Run: headless pygame with SDL's dummy video driver; simulated clock (each Clock.tick advances the game by its frame time, no real sleeping); random seed 0; keys injected as events and as key.get_pressed() state; mouse plan: one left click at the window centre at the start of phase 2, then a move to the lower-right quarter at the start of phase 3.
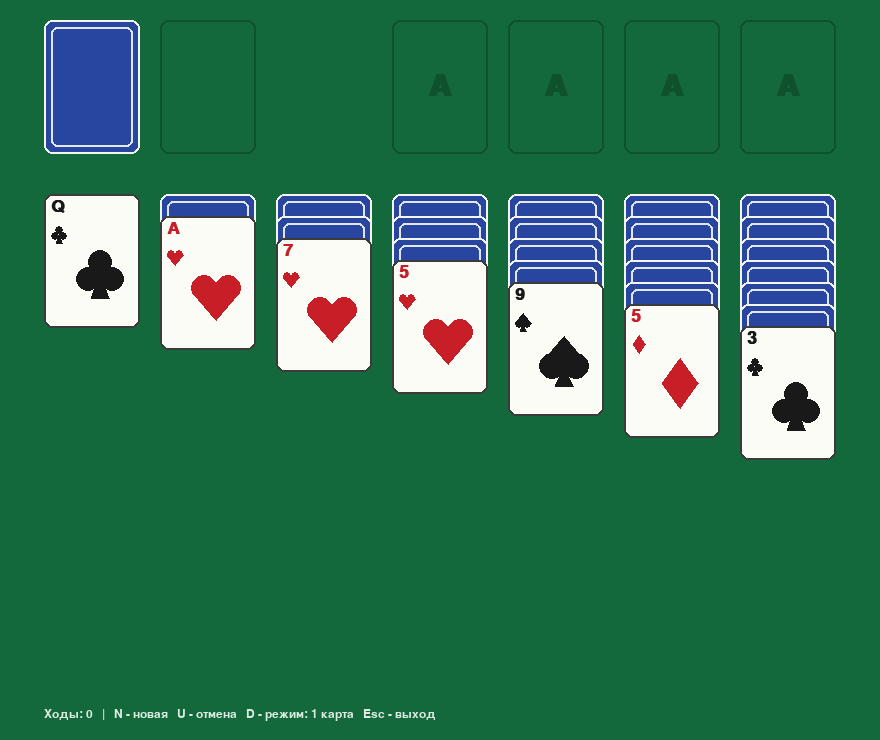
Frame 1 of 4 · flips 1–60 · no input
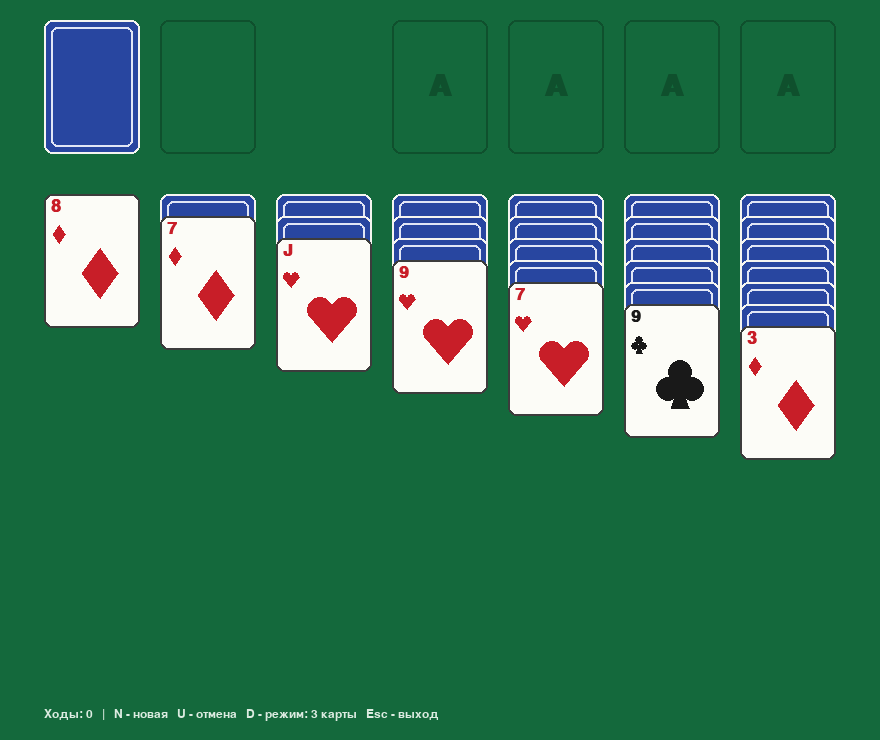
Frame 2 of 4 · flips 61–180 · clicked the window centre · tapped SPACE, RETURN · held RIGHT (→), D
Frame 3 of 4 · flips 181–300 · moved the mouse to the lower-right quarter · held DOWN (↓), S · screen unchanged from frame 2, image omitted
Frame 4 of 4 · flips 301–420 · held LEFT (←), A, UP (↑), W · screen unchanged from frame 3, image omitted

The pygame program that drew these frames:

#!/usr/bin/env python3
"""Пасьянс «Косынка» на Pygame.

Запуск:  pip install pygame  &&  python solitaire.py
Управление:
  ЛКМ (перетаскивание)  - переносить карты
  клик по колоде        - открыть карту(ы); по пустой колоде - перевернуть сброс
  двойной клик / ПКМ    - отправить карту в «дом»
  N - новая игра, U - отмена хода, D - режим 1/3 карты, Esc - выход
"""
import copy
import random
import sys

import pygame

W, H = 880, 740
CW, CH = 96, 134            # размер карты
GAP = 20
X0 = (W - (7 * CW + 6 * GAP)) // 2
TOP = 20
TAB_Y = TOP + CH + 40
DOWN_OFF, UP_OFF, FAN = 22, 32, 22

GREEN = (20, 105, 60)
WHITE = (245, 245, 240)
LABELS = ["A"] + [str(n) for n in range(2, 11)] + ["J", "Q", "K"]
FONT = SMALL = BIG = None


class Card:
    __slots__ = ("suit", "rank", "up")   # масти: 0 пики, 1 трефы, 2 червы, 3 бубны

    def __init__(self, suit, rank, up=False):
        self.suit, self.rank, self.up = suit, rank, up

    @property
    def red(self):
        return self.suit >= 2


def col_x(i):
    return X0 + i * (CW + GAP)


def tab_y(pile, idx):
    y = TAB_Y
    for c in pile[:idx]:
        y += UP_OFF if c.up else DOWN_OFF
    return y


def can_tab(card, pile):
    if not pile:
        return card.rank == 13
    top = pile[-1]
    return top.up and top.rank == card.rank + 1 and top.red != card.red


def can_found(card, pile):
    if not pile:
        return card.rank == 1
    return pile[-1].suit == card.suit and card.rank == pile[-1].rank + 1


def draw_suit(s, suit, cx, cy, z, col):
    i = lambda v: int(round(v))
    d = pygame.draw
    if suit in (0, 2):  # пики / червы
        sign = -1 if suit == 0 else 1
        cyc = cy - sign * z * 0.15 if suit == 2 else cy + z * 0.1
        for dx in (-0.25, 0.25):
            d.circle(s, col, (i(cx + dx * z), i(cyc)), i(z * 0.28))
        if suit == 2:
            d.polygon(s, col, [(i(cx - .5 * z), i(cy - .05 * z)), (i(cx + .5 * z), i(cy - .05 * z)),
                               (cx, i(cy + .55 * z))])
        else:
            d.polygon(s, col, [(i(cx - .5 * z), i(cy + .05 * z)), (i(cx + .5 * z), i(cy + .05 * z)),
                               (cx, i(cy - .55 * z))])
            d.polygon(s, col, [(cx, i(cy + .1 * z)), (i(cx - .2 * z), i(cy + .55 * z)),
                               (i(cx + .2 * z), i(cy + .55 * z))])
    elif suit == 3:     # бубны
        d.polygon(s, col, [(cx, i(cy - .55 * z)), (i(cx + .4 * z), cy),
                           (cx, i(cy + .55 * z)), (i(cx - .4 * z), cy)])
    else:               # трефы
        for dx, dy in ((0, -.25), (-.27, .12), (.27, .12)):
            d.circle(s, col, (i(cx + dx * z), i(cy + dy * z)), i(z * 0.25))
        d.polygon(s, col, [(cx, i(cy)), (i(cx - .2 * z), i(cy + .55 * z)), (i(cx + .2 * z), i(cy + .55 * z))])


def draw_card(s, card, x, y):
    r = pygame.Rect(x, y, CW, CH)
    if not card.up:
        pygame.draw.rect(s, (40, 70, 160), r, border_radius=8)
        pygame.draw.rect(s, (225, 230, 245), r.inflate(-14, -14), 2, border_radius=6)
        pygame.draw.rect(s, WHITE, r, 2, border_radius=8)
        return
    pygame.draw.rect(s, (252, 252, 247), r, border_radius=8)
    pygame.draw.rect(s, (60, 60, 60), r, 2, border_radius=8)
    col = (200, 30, 40) if card.red else (25, 25, 25)
    s.blit(FONT.render(LABELS[card.rank - 1], True, col), (x + 7, y + 4))
    draw_suit(s, card.suit, x + 15, y + 40, 16, col)
    draw_suit(s, card.suit, x + CW // 2 + 8, y + CH // 2 + 12, 46, col)


class Game:
    def __init__(self):
        self.draw = 1
        self.new()

    def new(self):
        deck = [Card(s, r) for s in range(4) for r in range(1, 14)]
        random.shuffle(deck)
        self.tab = []
        for i in range(7):
            pile = [deck.pop() for _ in range(i + 1)]
            pile[-1].up = True
            self.tab.append(pile)
        self.stock, self.waste = deck, []
        self.found = [[] for _ in range(4)]
        self.drag = None
        self.undo_stack = []
        self.moves = 0
        self.last_click, self.last_card = 0, None

    # ---------- состояние ----------
    def pile_of(self, kind, i):
        return {"tab": self.tab, "found": self.found}.get(kind, [self.waste])[i if kind != "waste" else 0]

    def snapshot(self):
        return copy.deepcopy((self.stock, self.waste, self.found, self.tab, self.moves))

    def push_undo(self):
        self.undo_stack.append(self.snapshot())

    def undo(self):
        if self.undo_stack and not self.drag:
            self.stock, self.waste, self.found, self.tab, self.moves = self.undo_stack.pop()

    @property
    def won(self):
        return all(len(f) == 13 for f in self.found)

    def flip_top(self, i):
        if self.tab[i] and not self.tab[i][-1].up:
            self.tab[i][-1].up = True

    def waste_x(self):
        n = min(len(self.waste), 3 if self.draw == 3 else 1)
        return col_x(1) + max(n - 1, 0) * FAN

    def origin(self, kind, i, idx):
        if kind == "waste":
            return self.waste_x(), TOP
        if kind == "found":
            return col_x(3 + i), TOP
        return col_x(i), tab_y(self.tab[i], idx)

    # ---------- действия ----------
    def click_stock(self):
        if not self.stock and not self.waste:
            return
        self.push_undo()
        if self.stock:
            for _ in range(min(self.draw, len(self.stock))):
                c = self.stock.pop()
                c.up = True
                self.waste.append(c)
        else:
            while self.waste:
                c = self.waste.pop()
                c.up = False
                self.stock.append(c)
        self.moves += 1

    def auto_found(self, kind, i):
        pile = self.pile_of(kind, i)
        if not pile:
            return False
        c = pile[-1]
        for f in self.found:
            if can_found(c, f):
                self.push_undo()
                f.append(pile.pop())
                self.moves += 1
                if kind == "tab":
                    self.flip_top(i)
                return True
        return False

    def pick(self, pos):
        R = lambda x, y: pygame.Rect(x, y, CW, CH).collidepoint(pos)
        if self.waste and R(self.waste_x(), TOP):
            return "waste", 0, len(self.waste) - 1
        for j in range(4):
            if self.found[j] and R(col_x(3 + j), TOP):
                return "found", j, len(self.found[j]) - 1
        for i, pile in enumerate(self.tab):
            for idx in reversed(range(len(pile))):
                if R(col_x(i), tab_y(pile, idx)):
                    return "tab", i, idx
        return None

    def mouse_down(self, pos, button):
        if self.won or self.drag:
            return
        if button == 1 and pygame.Rect(col_x(0), TOP, CW, CH).collidepoint(pos):
            self.click_stock()
            return
        hit = self.pick(pos)
        if not hit:
            return
        kind, i, idx = hit
        pile = self.pile_of(kind, i)
        card = pile[idx]
        if not card.up:
            if kind == "tab" and button == 1:
                self.push_undo()
                card.up = True
            return
        now = pygame.time.get_ticks()
        dbl = button == 3 or (now - self.last_click < 350 and self.last_card is card)
        self.last_click, self.last_card = now, card
        if dbl and idx == len(pile) - 1 and kind != "found" and self.auto_found(kind, i):
            return
        if button != 1:
            return
        ox, oy = self.origin(kind, i, idx)
        self.drag = {"cards": pile[idx:], "src": (kind, i), "dx": pos[0] - ox, "dy": pos[1] - oy,
                     "x": ox, "y": oy, "snap": self.snapshot()}
        del pile[idx:]

    def mouse_move(self, pos):
        if self.drag:
            self.drag["x"], self.drag["y"] = pos[0] - self.drag["dx"], pos[1] - self.drag["dy"]

    def mouse_up(self):
        d = self.drag
        if not d:
            return
        self.drag = None
        cards, (kind, i) = d["cards"], d["src"]
        rect = pygame.Rect(d["x"], d["y"], CW, CH)
        cands = []
        for j in range(7):
            pile = self.tab[j]
            t = pygame.Rect(col_x(j), tab_y(pile, max(len(pile) - 1, 0)), CW, CH)
            o = rect.clip(t)
            if o.w * o.h > 0 and not (kind == "tab" and i == j) and can_tab(cards[0], pile):
                cands.append((o.w * o.h, ("tab", j)))
        if len(cards) == 1:
            for j in range(4):
                o = rect.clip(pygame.Rect(col_x(3 + j), TOP, CW, CH))
                if o.w * o.h > 0 and not (kind == "found" and i == j) and can_found(cards[0], self.found[j]):
                    cands.append((o.w * o.h, ("found", j)))
        if cands:
            _, (tk, tj) = max(cands)
            self.undo_stack.append(d["snap"])
            self.pile_of(tk, tj).extend(cards)
            self.moves += 1
            if kind == "tab":
                self.flip_top(i)
        else:
            self.pile_of(kind, i).extend(cards)

    # ---------- отрисовка ----------
    def render(self, s):
        s.fill(GREEN)
        slot = lambda x, y: pygame.draw.rect(s, (15, 80, 45), (x, y, CW, CH), 2, border_radius=8)
        # колода
        if self.stock:
            draw_card(s, Card(0, 1), col_x(0), TOP)
        else:
            slot(col_x(0), TOP)
            pygame.draw.circle(s, (15, 80, 45), (col_x(0) + CW // 2, TOP + CH // 2), 22, 4)
        # сброс
        slot(col_x(1), TOP)
        vis = self.waste[-3:] if self.draw == 3 else self.waste[-1:]
        for k, c in enumerate(vis):
            draw_card(s, c, col_x(1) + k * FAN, TOP)
        # «дома»
        for j in range(4):
            slot(col_x(3 + j), TOP)
            if self.found[j]:
                draw_card(s, self.found[j][-1], col_x(3 + j), TOP)
            else:
                t = BIG.render("A", True, (15, 80, 45))
                s.blit(t, t.get_rect(center=(col_x(3 + j) + CW // 2, TOP + CH // 2)))
        # стопки
        for i, pile in enumerate(self.tab):
            if not pile:
                slot(col_x(i), TAB_Y)
            for idx, c in enumerate(pile):
                draw_card(s, c, col_x(i), tab_y(pile, idx))
        if self.drag:
            for k, c in enumerate(self.drag["cards"]):
                draw_card(s, c, self.drag["x"], self.drag["y"] + k * UP_OFF)
        info = f"Ходы: {self.moves}   |   N - новая   U - отмена   D - режим: {self.draw} карт" \
               f"{'а' if self.draw == 1 else 'ы'}   Esc - выход"
        s.blit(SMALL.render(info, True, (220, 235, 225)), (X0, H - 32))
        if self.won:
            veil = pygame.Surface((W, H), pygame.SRCALPHA)
            veil.fill((0, 0, 0, 150))
            s.blit(veil, (0, 0))
            t = BIG.render(f"Победа! Ходов: {self.moves}", True, (255, 230, 120))
            s.blit(t, t.get_rect(center=(W // 2, H // 2 - 14)))
            t = SMALL.render("Нажмите N для новой игры", True, WHITE)
            s.blit(t, t.get_rect(center=(W // 2, H // 2 + 30)))


def main():
    global FONT, SMALL, BIG
    pygame.init()
    screen = pygame.display.set_mode((W, H))
    pygame.display.set_caption("Косынка")
    names = "arial,dejavusans,freesans"
    FONT = pygame.font.SysFont(names, 26, bold=True)
    SMALL = pygame.font.SysFont(names, 18)
    BIG = pygame.font.SysFont(names, 44, bold=True)
    clock, game = pygame.time.Clock(), Game()
    while True:
        for e in pygame.event.get():
            if e.type == pygame.QUIT or (e.type == pygame.KEYDOWN and e.key == pygame.K_ESCAPE):
                pygame.quit()
                sys.exit()
            elif e.type == pygame.KEYDOWN:
                if e.key == pygame.K_n:
                    game.new()
                elif e.key == pygame.K_u:
                    game.undo()
                elif e.key == pygame.K_d:
                    game.draw = 3 if game.draw == 1 else 1
                    game.new()
            elif e.type == pygame.MOUSEBUTTONDOWN:
                game.mouse_down(e.pos, e.button)
            elif e.type == pygame.MOUSEBUTTONUP and e.button == 1:
                game.mouse_up()
            elif e.type == pygame.MOUSEMOTION:
                game.mouse_move(e.pos)
        game.render(screen)
        pygame.display.flip()
        clock.tick(60)


if __name__ == "__main__":
    main()
